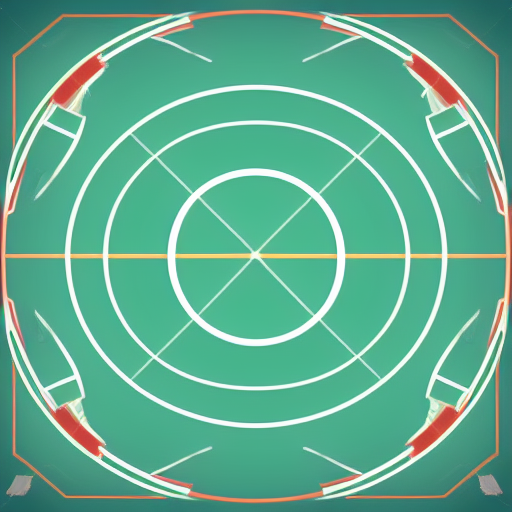
Generation parameters embedded in this image by AUTOMATIC1111 Stable Diffusion web UI or a fork of it (Forge, ...) (PNG 'parameters' text chunk):
game background, basketball court design 

Steps: 20, Sampler: Euler a, CFG scale: 7, Seed: 175007948, Size: 512x512, Model hash: fe4efff1e1, Model: sd-v1-4